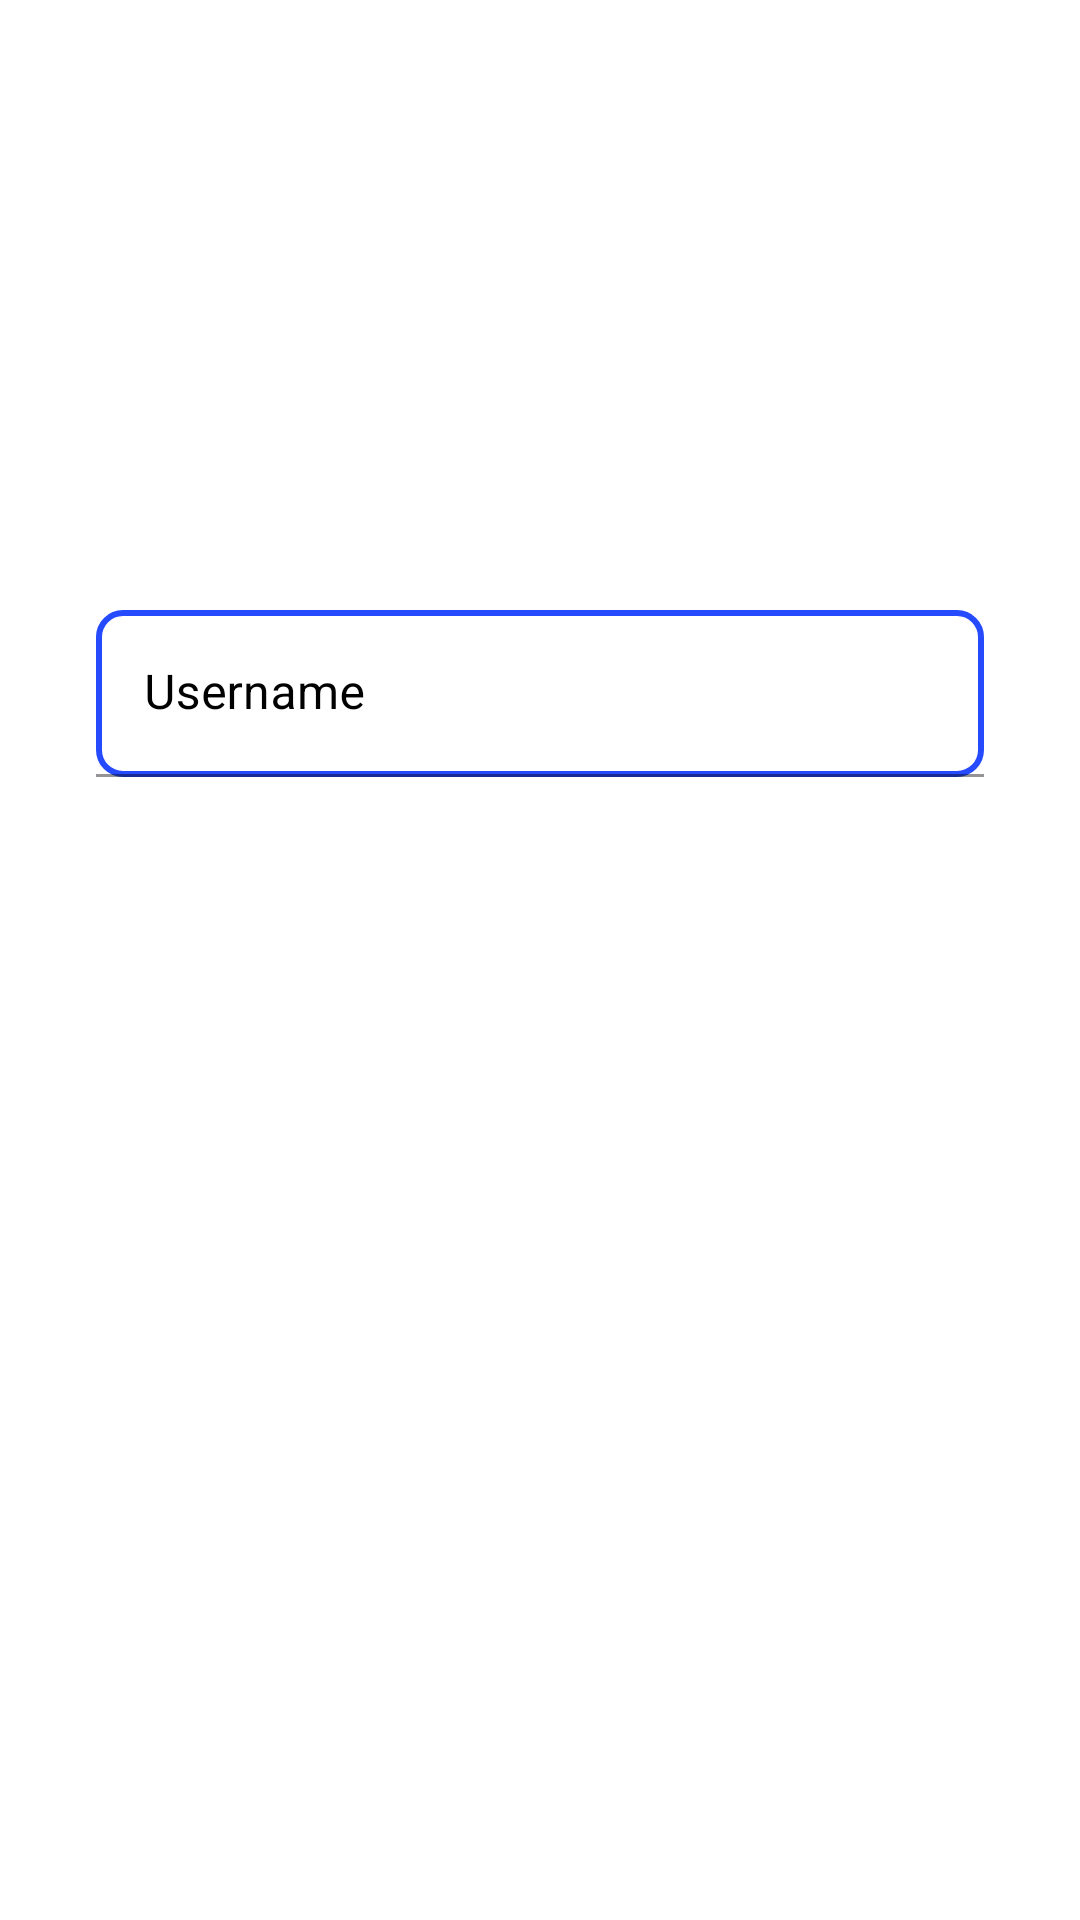

Reconstruct the res/layout file that produces this screen, plus the resources it refers to.
<!-- AndroidManifest.xml: application theme Theme.MyApplication -->
<!-- res/layout/activity_incoming_call.xml -->
<?xml version="1.0" encoding="utf-8"?>
<layout xmlns:android="http://schemas.android.com/apk/res/android"
    xmlns:app="http://schemas.android.com/apk/res-auto"
    xmlns:tools="http://schemas.android.com/tools">


    <androidx.constraintlayout.widget.ConstraintLayout
        android:layout_width="match_parent"
        android:layout_height="match_parent"
        tools:context=".activity.IncomingCallActivity">

        <RelativeLayout
            android:layout_width="match_parent"
            android:layout_height="wrap_content"
            app:layout_constraintBottom_toBottomOf="parent"
            app:layout_constraintEnd_toEndOf="parent"
            app:layout_constraintStart_toStartOf="parent"
            app:layout_constraintTop_toTopOf="parent"
            app:layout_constraintVertical_bias="0.348" >

        <View
            android:layout_width="match_parent"
            android:layout_height="52dp"

            tools:layout_editor_absoluteX="-8dp"
            tools:layout_editor_absoluteY="286dp" />

            <com.google.android.material.textfield.TextInputLayout
                android:layout_width="match_parent"
                android:layout_height="wrap_content"
                android:layout_marginLeft="16dp"
                android:layout_marginRight="16dp"
                android:textColorHint="@android:color/black">
                <EditText
                    android:layout_width="match_parent"
                    android:layout_height="wrap_content"
                    android:layout_marginLeft="16dp"
                    android:layout_marginRight="16dp"
                    android:hint="Username"
                    android:background="@drawable/bg_rounded_input_field"
                    android:textColorHint="@android:color/black" />
            </com.google.android.material.textfield.TextInputLayout>
        </RelativeLayout>

    </androidx.constraintlayout.widget.ConstraintLayout>
</layout>
<!-- resources referenced by this layout -->
<resources>
  <!-- drawable bg_rounded_input_field (drawable) -->
  <?xml version="1.0" encoding="utf-8"?>
  <shape xmlns:android="http://schemas.android.com/apk/res/android"
      android:shape="rectangle"
      >
      <solid android:color="@android:color/white" />
  
      <stroke
          android:color="@color/theme_color"
          android:width="2dp">
      </stroke>
  
      <corners
          android:radius="8dp">
      </corners>
  
  </shape>
  <style name="Theme.MyApplication" parent="Theme.MaterialComponents.DayNight.DarkActionBar">
          
          <item name="colorPrimary">@color/purple_500</item>
          <item name="colorPrimaryVariant">@color/purple_700</item>
          <item name="colorOnPrimary">@color/white</item>
          
          <item name="colorSecondary">@color/teal_200</item>
          <item name="colorSecondaryVariant">@color/teal_700</item>
          <item name="colorOnSecondary">@color/black</item>
          
          <item name="android:statusBarColor" tools:targetApi="l">?attr/colorPrimaryVariant</item>
          
  
      </style>
  <color name="theme_color">#264BFE</color>
  <color name="purple_500">#FF6200EE</color>
  <color name="purple_700">#FF3700B3</color>
  <color name="white">#FFFFFFFF</color>
  <color name="teal_200">#FF03DAC5</color>
  <color name="teal_700">#FF018786</color>
  <color name="black">#FF000000</color>
</resources>
